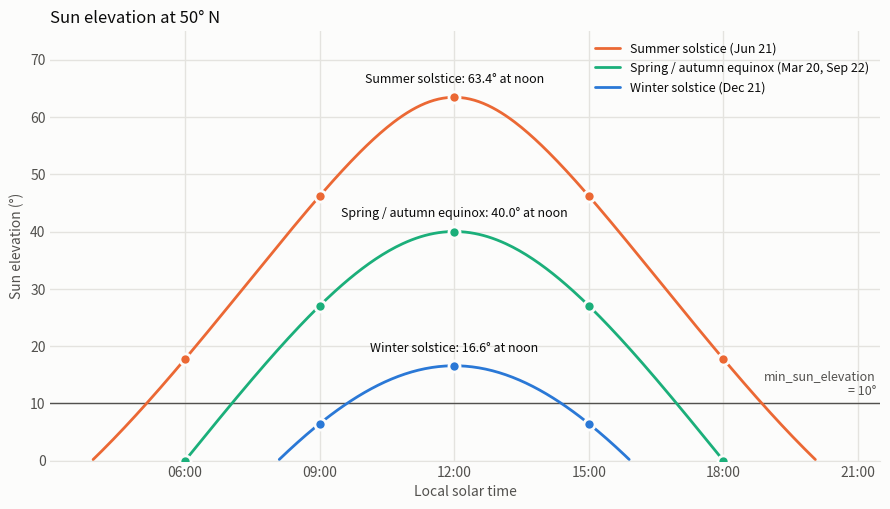

Generate this figure with matplotlib: (Note: this script raises an exception after producing the figure.)
"""Plot the sun elevation over the day at a given latitude.

Usage: python3 tools/sun_elevation.py [output.svg]

Time axis: local solar time (12:00 = solar noon). The spring and autumn
equinoxes have the same declination (0°) and therefore the same curve.
"""
import math
import sys

import matplotlib

matplotlib.use("svg")
import matplotlib.pyplot as plt  # noqa: E402

LATITUDE_DEG = 50.0
HIGHLIGHT_HOURS = (6, 9, 12, 15, 18, 21)
MIN_ELEVATION_DEG = 10.0

# (label, declination in °, colour: reference palette slots 1-3)
SEASONS = (
    ("Summer solstice (Jun 21)", 23.44, "#eb6834"),
    ("Spring / autumn equinox (Mar 20, Sep 22)", 0.0, "#1baf7a"),
    ("Winter solstice (Dec 21)", -23.44, "#2a78d6"),
)

SURFACE = "#fcfcfb"
TEXT_PRIMARY = "#0b0b0b"
TEXT_SECONDARY = "#52514e"
GRID = "#e4e3df"


def elevation_deg(lat_deg, decl_deg, solar_hour):
    lat, decl = math.radians(lat_deg), math.radians(decl_deg)
    hour_angle = math.radians(15.0 * (solar_hour - 12.0))
    s = math.sin(lat) * math.sin(decl) + math.cos(lat) * math.cos(decl) * math.cos(hour_angle)
    return math.degrees(math.asin(s))


def main(out_path):
    hours = [h / 20 for h in range(0, 24 * 20 + 1)]
    fig, ax = plt.subplots(figsize=(9, 5.2), dpi=100)
    fig.patch.set_facecolor(SURFACE)
    ax.set_facecolor(SURFACE)

    for h in HIGHLIGHT_HOURS:
        ax.axvline(h, color=GRID, linewidth=1, zorder=0)
    ax.axhline(MIN_ELEVATION_DEG, color=TEXT_SECONDARY, linewidth=1, zorder=1)
    ax.text(21.4, MIN_ELEVATION_DEG + 1.0, f"min_sun_elevation\n= {MIN_ELEVATION_DEG:.0f}°",
            ha="right", va="bottom", color=TEXT_SECONDARY, fontsize=9)

    for label, decl, color in SEASONS:
        elev = [elevation_deg(LATITUDE_DEG, decl, t) for t in hours]
        pts = [(t, e) for t, e in zip(hours, elev) if e >= 0]
        ax.plot([p[0] for p in pts], [p[1] for p in pts], color=color, linewidth=2,
                solid_capstyle="round", solid_joinstyle="round", label=label, zorder=2)
        marks = [(h, elevation_deg(LATITUDE_DEG, decl, h)) for h in HIGHLIGHT_HOURS]
        marks = [m for m in marks if m[1] >= 0]
        ax.scatter([m[0] for m in marks], [m[1] for m in marks], s=64, color=color,
                   edgecolors=SURFACE, linewidths=2, zorder=3)
        noon = elevation_deg(LATITUDE_DEG, decl, 12)
        ax.text(12, noon + 2.0, f"{label.split(' (')[0]}: {noon:.1f}° at noon",
                ha="center", va="bottom", color=TEXT_PRIMARY, fontsize=9)

    ax.set_xlim(3, 21.5)
    ax.set_ylim(0, 75)
    ax.set_xticks(HIGHLIGHT_HOURS)
    ax.set_xticklabels([f"{h:02d}:00" for h in HIGHLIGHT_HOURS])
    ax.set_xlabel("Local solar time", color=TEXT_SECONDARY)
    ax.set_ylabel("Sun elevation (°)", color=TEXT_SECONDARY)
    ax.yaxis.grid(True, color=GRID, linewidth=1)
    ax.set_axisbelow(True)
    for side in ("top", "right", "left"):
        ax.spines[side].set_visible(False)
    ax.spines["bottom"].set_color(GRID)
    ax.tick_params(colors=TEXT_SECONDARY, length=0)
    ax.set_title(f"Sun elevation at {LATITUDE_DEG:.0f}° N", loc="left", color=TEXT_PRIMARY, fontsize=12)
    leg = ax.legend(loc="upper right", frameon=False, fontsize=9)
    for text in leg.get_texts():
        text.set_color(TEXT_PRIMARY)
    fig.tight_layout()
    fig.savefig(out_path, facecolor=SURFACE)

    print("| Time | " + " | ".join(s[0] for s in SEASONS) + " |")
    print("|------|" + "|".join("---" for _ in SEASONS) + "|")
    for h in HIGHLIGHT_HOURS:
        cells = []
        for _, decl, _ in SEASONS:
            e = elevation_deg(LATITUDE_DEG, decl, h)
            cells.append(f"{e:.1f}°" if e >= 0 else "below horizon")
        print(f"| {h:02d}:00 | " + " | ".join(cells) + " |")


if __name__ == "__main__":
    main(sys.argv[1] if len(sys.argv) > 1 else "docs/img/sun_elevation_50N.svg")
